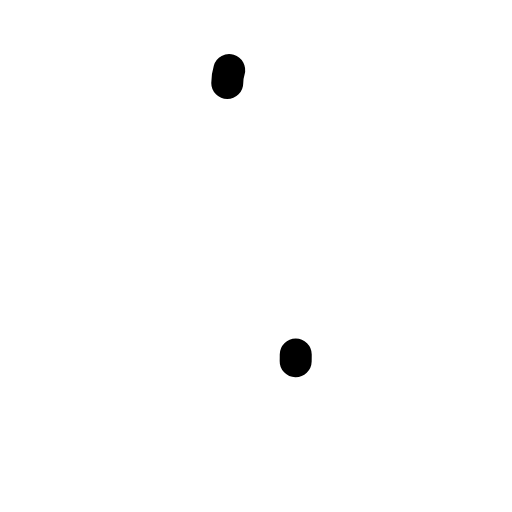
t = 0.00 s
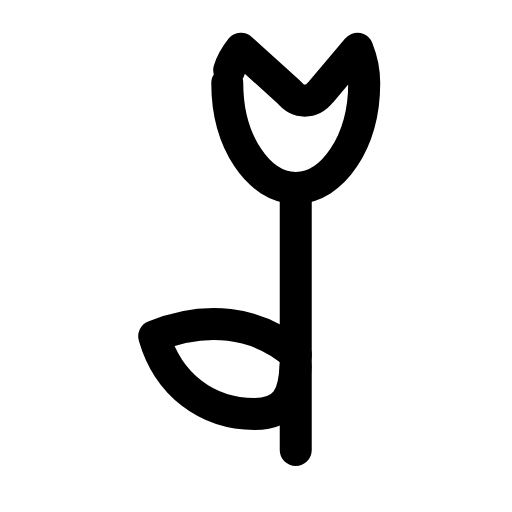
t = 0.28 s
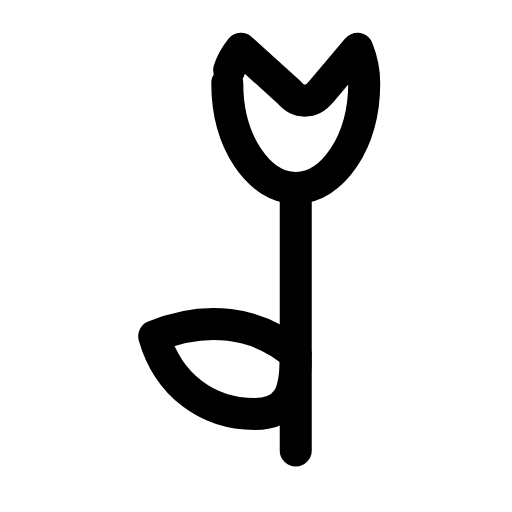
t = 0.54 s
t = 0.78 s: frame unchanged from t = 0.54 s, image omitted
t = 1.07 s: frame unchanged from t = 0.54 s, image omitted
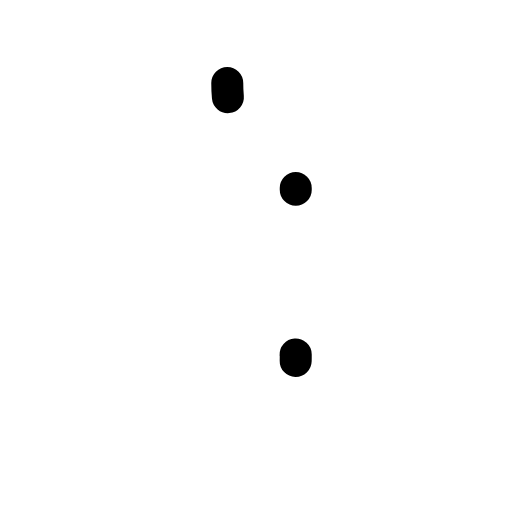
t = 1.34 s

The animated SVG that drew these frames (rendered in a browser with its animation timeline set to each time). Animation: 3 SMIL elements (animate=3); one cycle of 1.60 s, repeats indefinitely.

<svg xmlns="http://www.w3.org/2000/svg" width="24" height="24" viewBox="0 0 24 24" fill="none"><g transform="translate(1.023 -0.818) scale(1.07)"><path stroke="currentColor" stroke-width="1.402" stroke-linecap="round" stroke-linejoin="round" fill="none" d="M9 4.4C9 7 10.4 9 12 9S15 7 15 4.4C15 3.9 14.9 3.4 14.7 2.9L13.1 4.8C12.7 5.3 12.1 5.3 11.7 4.8L9.6 2.9C9.2 3.4 9 3.9 9 4.4Z" pathLength="1" stroke-dasharray="1"><animate attributeName="stroke-dashoffset" values="1;1;0;0;0;0;1;1;1" keyTimes="0;0;0.189;0.45;0.6;0.774;0.9;0.9;1" dur="1.6s" repeatCount="indefinite" calcMode="spline" keySplines="0.16 1 0.3 1;0.16 1 0.3 1;0.16 1 0.3 1;0.16 1 0.3 1;0.16 1 0.3 1;0.16 1 0.3 1;0.16 1 0.3 1;0.16 1 0.3 1"/></path><line stroke="currentColor" stroke-width="1.402" stroke-linecap="round" stroke-linejoin="round" fill="none" x1="12" y1="9" x2="12" y2="20.5" pathLength="1" stroke-dasharray="1"><animate attributeName="stroke-dashoffset" values="1;1;0;0;0;0;1;1;1" keyTimes="0;0.0315;0.2205;0.45;0.6;0.753;0.879;0.9;1" dur="1.6s" repeatCount="indefinite" calcMode="spline" keySplines="0.16 1 0.3 1;0.16 1 0.3 1;0.16 1 0.3 1;0.16 1 0.3 1;0.16 1 0.3 1;0.16 1 0.3 1;0.16 1 0.3 1;0.16 1 0.3 1"/></line><path stroke="currentColor" stroke-width="1.402" stroke-linecap="round" stroke-linejoin="round" fill="none" d="M12 16.3C10.3 14.8 8 14.6 5.8 15.5C6.4 17.6 8.1 18.9 10.2 18.9C11.8 18.9 12 17.8 12 16.3Z" pathLength="1" stroke-dasharray="1"><animate attributeName="stroke-dashoffset" values="1;1;0;0;0;0;1;1;1" keyTimes="0;0.063;0.252;0.45;0.6;0.732;0.858;0.9;1" dur="1.6s" repeatCount="indefinite" calcMode="spline" keySplines="0.16 1 0.3 1;0.16 1 0.3 1;0.16 1 0.3 1;0.16 1 0.3 1;0.16 1 0.3 1;0.16 1 0.3 1;0.16 1 0.3 1;0.16 1 0.3 1"/></path></g></svg>
